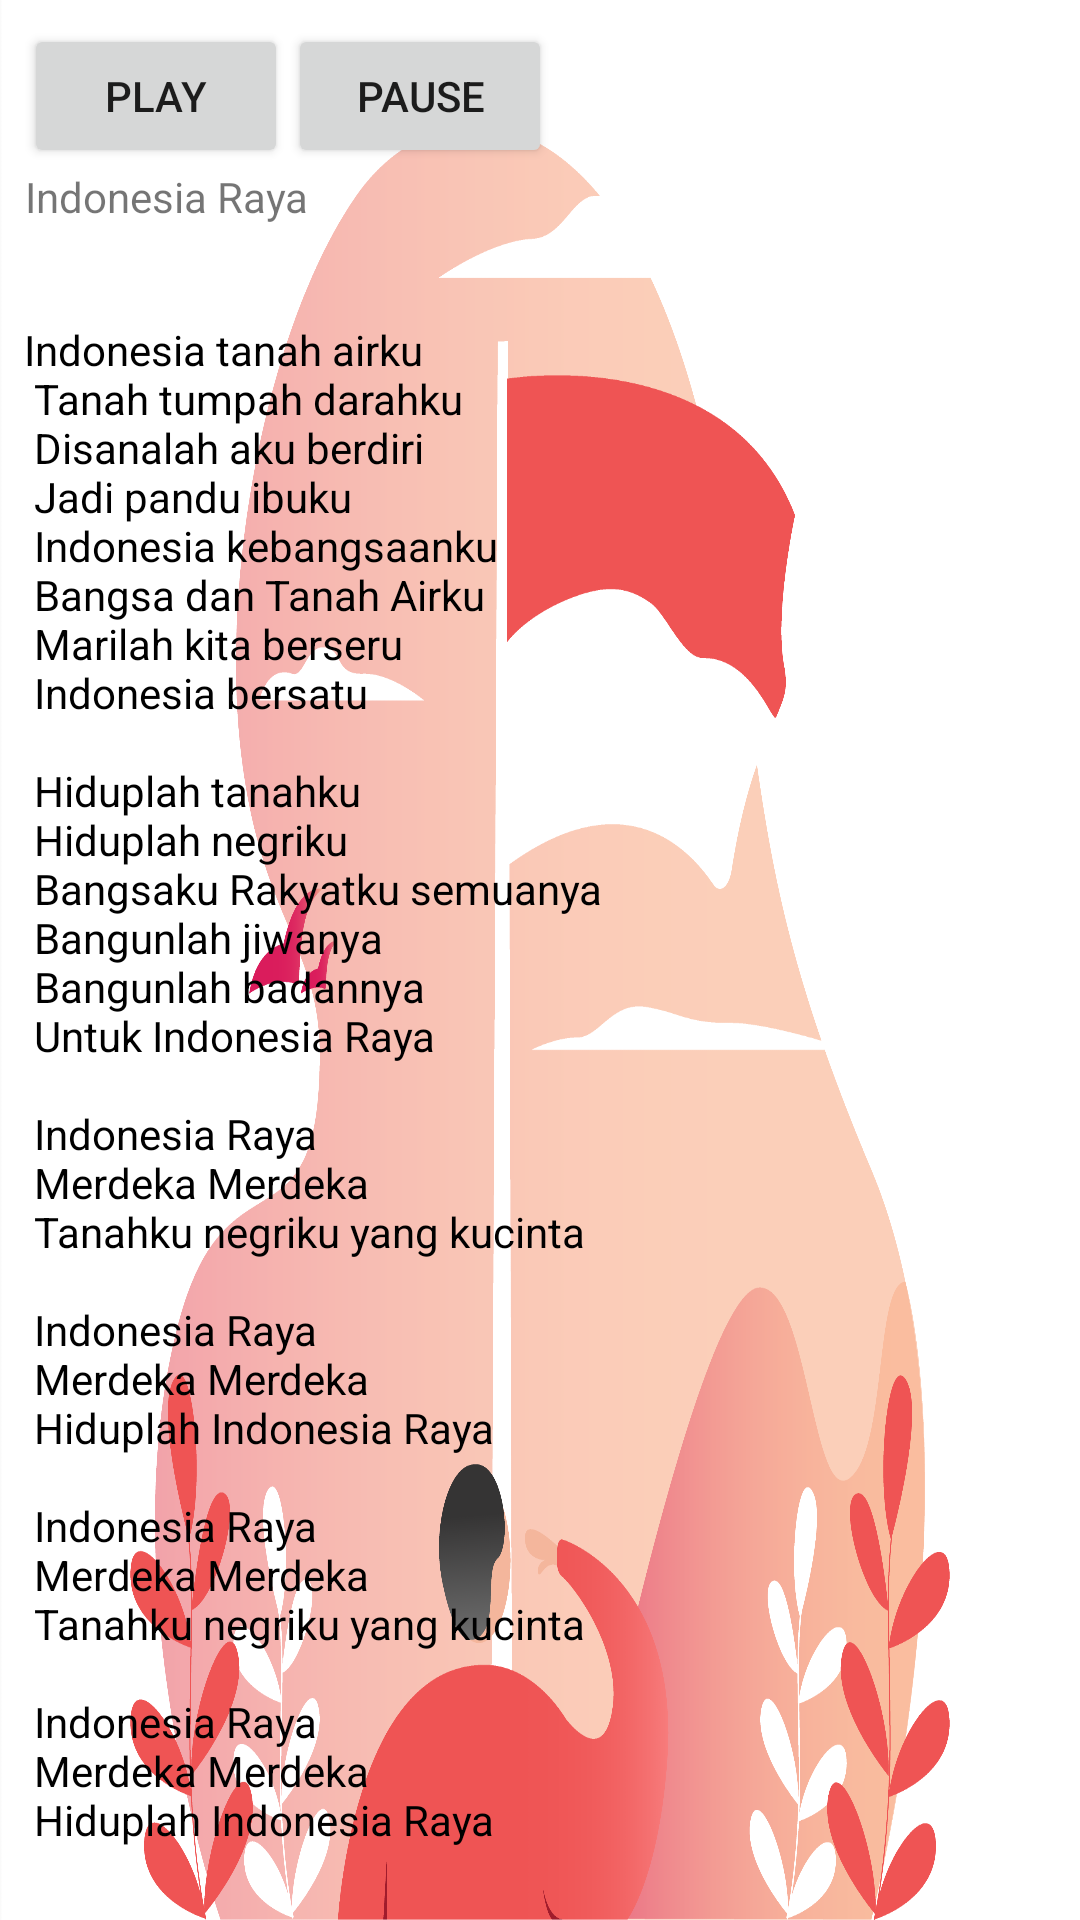

Write the Android layout XML for this screen, with the resource values it uses.
<!-- AndroidManifest.xml: application theme AppTheme -->
<!-- res/layout/activity_lagu.xml -->
<?xml version="1.0" encoding="utf-8"?>
<LinearLayout xmlns:android="http://schemas.android.com/apk/res/android"
    xmlns:tools="http://schemas.android.com/tools"
    android:layout_width="match_parent"
    android:layout_height="match_parent"
    android:paddingBottom="@dimen/activity_vertical_margin"
    android:paddingLeft="@dimen/activity_horizontal_margin"
    android:paddingRight="@dimen/activity_horizontal_margin"
    android:paddingTop="@dimen/activity_vertical_margin"
    android:orientation="vertical"
    android:background="@drawable/lg"
    tools:context="com.example.android.miwok.LaguActivity">

    <LinearLayout
        android:layout_width="match_parent"
        android:layout_height="wrap_content"
        android:orientation="horizontal">


        <Button
            android:id="@+id/play_button"
            android:text="Play"
            android:layout_width="wrap_content"
            android:layout_height="wrap_content"/>
        <Button
            android:id="@+id/pause_button"
            android:text="Pause"
            android:layout_width="wrap_content"
            android:layout_height="wrap_content"/>
    </LinearLayout>

    <ScrollView
        android:layout_width="match_parent"
        android:layout_height="wrap_content">

        <LinearLayout
            android:layout_width="match_parent"
            android:layout_height="wrap_content"
            android:orientation="vertical">
            <TextView
                android:layout_width="wrap_content"
                android:layout_height="wrap_content"
                android:gravity="center"
                android:text="@string/category_E"/>


            <TextView
                android:layout_width="wrap_content"
                android:layout_height="wrap_content"
                android:layout_marginTop="32dp"
                android:textColor="#FF000000"
                android:text="@string/category_D" />
        </LinearLayout>
    </ScrollView>


</LinearLayout>
<!-- resources referenced by this layout -->
<resources>
  <dimen name="activity_horizontal_margin">8dp</dimen>
  <dimen name="activity_vertical_margin">8dp</dimen>
  <!-- drawable lg: png bitmap (drawable-xhdpi, 186389 bytes) -->
  <string name="category_D"> Indonesia tanah airku\n
  Tanah tumpah darahku\n
  Disanalah aku berdiri\n
  Jadi pandu ibuku\n
  Indonesia kebangsaanku\n
  Bangsa dan Tanah Airku\n
  Marilah kita berseru\n
  Indonesia bersatu\n\n
  Hiduplah tanahku\n
  Hiduplah negriku\n
  Bangsaku Rakyatku semuanya\n
  Bangunlah jiwanya\n
  Bangunlah badannya\n
  Untuk Indonesia Raya\n\n
  Indonesia Raya\n
  Merdeka Merdeka\n
  Tanahku negriku yang kucinta\n\n
  Indonesia Raya\n
  Merdeka Merdeka\n
  Hiduplah Indonesia Raya\n\n
  Indonesia Raya\n
  Merdeka Merdeka\n
  Tanahku negriku yang kucinta\n\n
  Indonesia Raya\n
  Merdeka Merdeka\n
  Hiduplah Indonesia Raya"</string>
  <string name="category_E">Indonesia Raya</string>
  <style name="AppTheme" parent="Theme.AppCompat.Light.DarkActionBar">
          <item name="colorPrimary">@color/primary_color</item>
          <item name="colorPrimaryDark">@color/primary_dark_color</item>
          <item name="actionBarStyle">@style/MiwokAppBarStyle</item>
          <item name="android:windowContentOverlay">@null</item>
      </style>
  <color name="primary_color">#4A312A</color>
  <color name="primary_dark_color">#2F1D1A</color>
  <style name="MiwokAppBarStyle" parent="@style/Widget.AppCompat.Light.ActionBar.Solid.Inverse">
          
          <item name="elevation">0dp</item>
      </style>
</resources>
